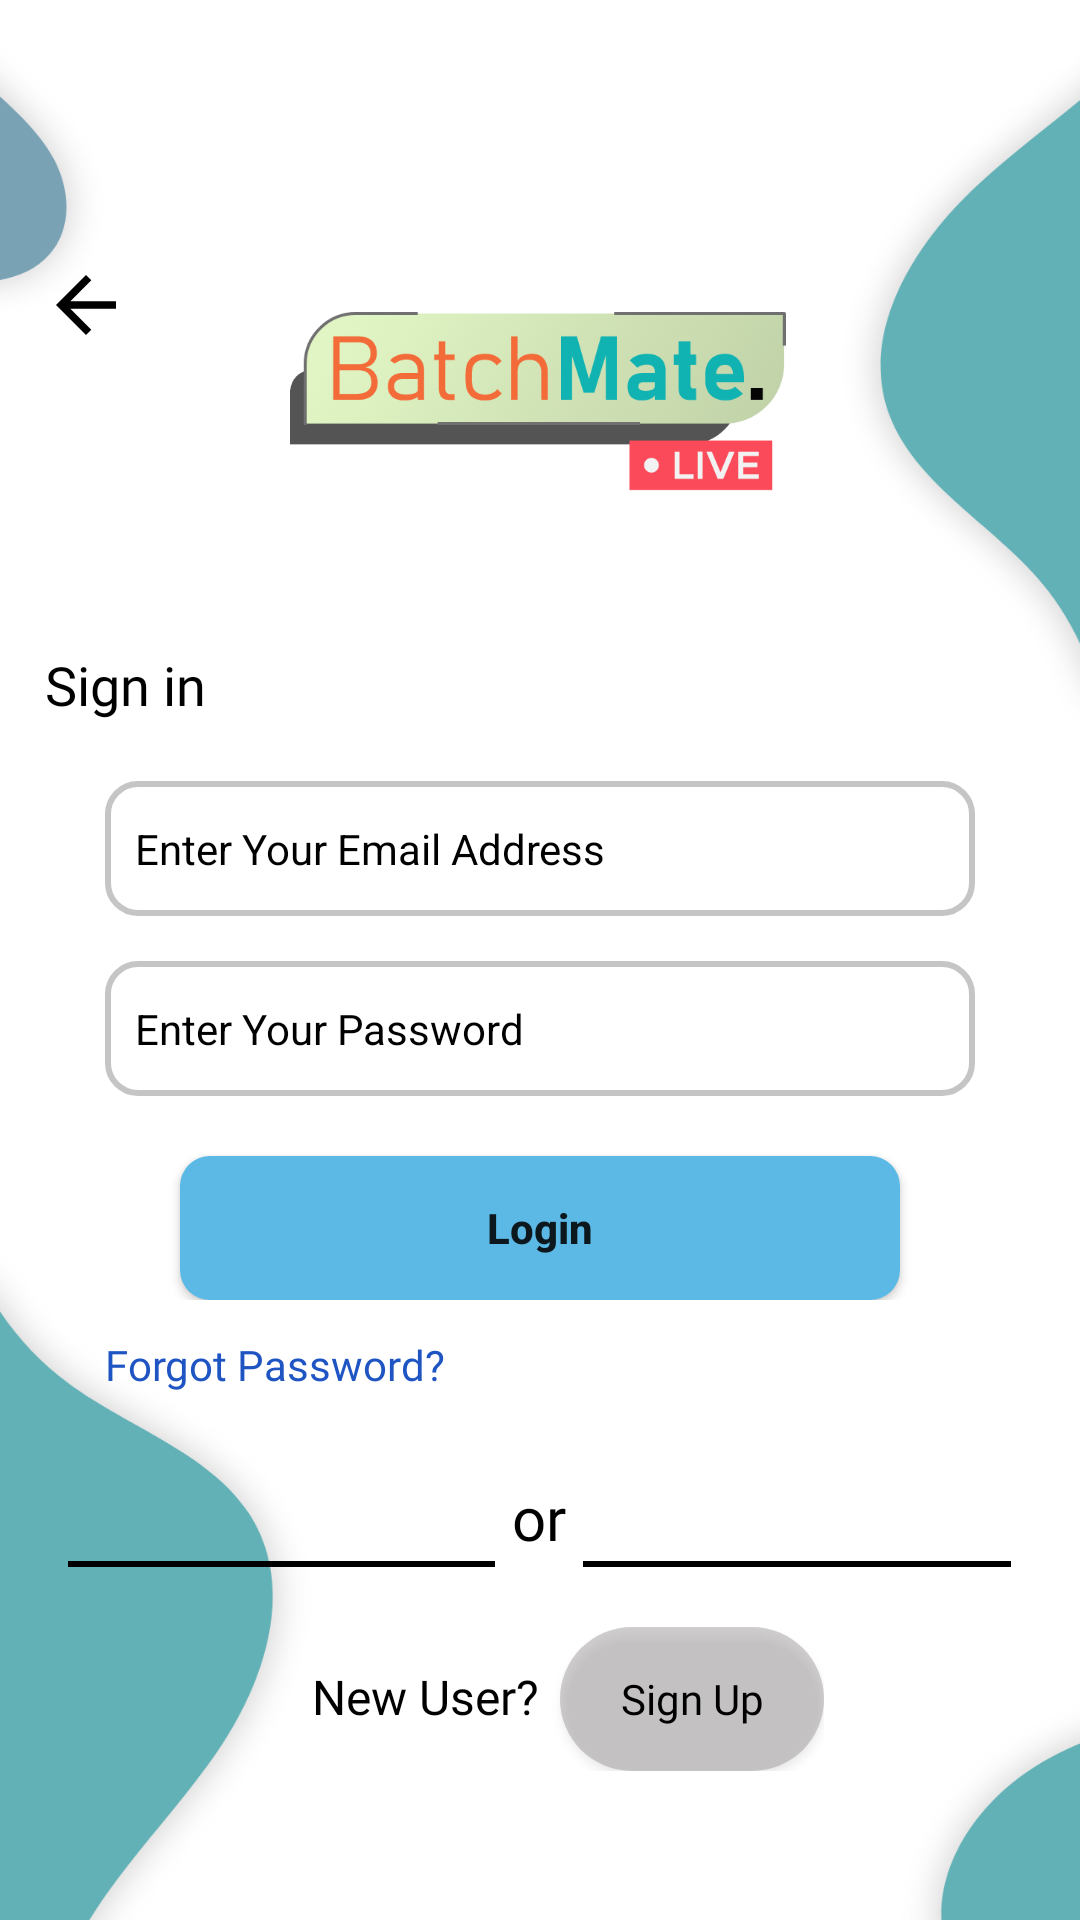

This screen was rendered from an Android layout file. Write that file and the resources it references.
<!-- AndroidManifest.xml: application theme Theme.BatchMate -->
<!-- res/layout/activity_login.xml -->
<?xml version="1.0" encoding="utf-8"?>
<androidx.constraintlayout.widget.ConstraintLayout xmlns:android="http://schemas.android.com/apk/res/android"
    xmlns:app="http://schemas.android.com/apk/res-auto"
    xmlns:tools="http://schemas.android.com/tools"
    android:layout_width="match_parent"
    android:layout_height="match_parent"
    android:background="@color/white"
    tools:context=".Login">
    <ImageView
        android:id="@+id/imageView"
        android:layout_width="match_parent"
        android:layout_height="match_parent"
        android:scaleType="fitXY"
        android:src="@drawable/bg_sign_in"
        app:layout_constraintBottom_toBottomOf="parent"
        app:layout_constraintEnd_toEndOf="parent"
        app:layout_constraintStart_toStartOf="parent"
        app:layout_constraintTop_toTopOf="parent" />

    <ImageView
        android:id="@+id/logImgBackArrow"
        android:layout_width="30dp"
        android:layout_height="35dp"
        android:layout_marginTop="84dp"
        android:src="@drawable/ic_baseline_arrow_back_24"
        app:layout_constraintEnd_toEndOf="parent"
        app:layout_constraintHorizontal_bias="0.041"
        app:layout_constraintStart_toStartOf="parent"
        app:layout_constraintTop_toTopOf="parent" />

    <ImageView
        android:id="@+id/imageView5"
        android:layout_width="166dp"
        android:layout_height="60dp"
        android:layout_marginTop="104dp"
        android:src="@drawable/logo"
        app:layout_constraintEnd_toEndOf="parent"
        app:layout_constraintHorizontal_bias="0.497"
        app:layout_constraintStart_toStartOf="parent"
        app:layout_constraintTop_toTopOf="parent" />

    <TextView
        android:id="@+id/txtSignIn"
        android:layout_width="wrap_content"
        android:layout_height="wrap_content"
        android:layout_marginTop="52dp"
        android:fontFamily="@font/roboto_bold"
        android:text="Sign in"
        android:textColor="@color/black"
        android:textFontWeight="59"
        android:textSize="18sp"
        app:layout_constraintEnd_toEndOf="@+id/imageView5"
        app:layout_constraintHorizontal_bias="0.072"
        app:layout_constraintStart_toStartOf="parent"
        app:layout_constraintTop_toBottomOf="@+id/imageView5" />

    <LinearLayout
        android:id="@+id/linearLayout"
        android:layout_width="match_parent"
        android:layout_height="wrap_content"
        android:layout_marginLeft="35dp"
        android:layout_marginTop="20dp"
        android:layout_marginRight="35dp"
        android:gravity="center_horizontal"
        android:orientation="vertical"
        app:layout_constraintEnd_toEndOf="parent"
        app:layout_constraintHorizontal_bias="0.496"
        app:layout_constraintStart_toStartOf="parent"
        app:layout_constraintTop_toBottomOf="@+id/txtSignIn">

        <EditText
            android:id="@+id/edtLoginEmail"
            android:layout_width="match_parent"
            android:layout_height="45dp"
            android:textColorHint="@color/black"
            android:background="@drawable/edt_text"
            android:hint="Enter Your Email Address"
            android:inputType="textEmailAddress"
            android:paddingLeft="10dp"
            android:textColor="@color/black"
            android:textSize="14sp" />

        <EditText
            android:id="@+id/edtLoginPassword"
            android:layout_width="match_parent"
            android:layout_height="45dp"
            android:textColorHint="@color/black"
            android:layout_marginTop="15dp"
            android:background="@drawable/edt_text"
            android:hint="Enter Your Password"
            android:inputType="textPassword"
            android:paddingLeft="10dp"
            android:textColor="@color/black"
            android:textSize="14sp" />

        <Button
            android:id="@+id/btnLogin"
            android:layout_width="240dp"
            android:layout_height="wrap_content"
            android:layout_marginTop="20dp"
            android:background="@drawable/rounded_button"
            android:padding="10dp"
            android:text="Login"
            android:textAllCaps="false"
            android:textSize="14sp"
            android:textStyle="bold" />
    </LinearLayout>

    <TextView
        android:id="@+id/txtForgetPass"
        android:layout_width="wrap_content"
        android:layout_height="wrap_content"
        android:layout_marginTop="12dp"
        android:fontFamily="@font/roboto_bold"
        android:text="Forgot Password?"
        android:textColor="#1F54C3"
        android:textSize="14sp"
        app:layout_constraintEnd_toEndOf="parent"
        app:layout_constraintHorizontal_bias="0.0"
        app:layout_constraintStart_toStartOf="@+id/linearLayout"
        app:layout_constraintTop_toBottomOf="@+id/linearLayout" />


    <LinearLayout
        android:id="@+id/linearLayout3"
        android:layout_width="match_parent"
        android:layout_height="40dp"
        android:layout_marginTop="28dp"
        android:gravity="center_horizontal"
        android:orientation="horizontal"
        android:weightSum="3"
        app:layout_constraintEnd_toEndOf="parent"
        app:layout_constraintHorizontal_bias="0.0"
        app:layout_constraintStart_toStartOf="parent"
        app:layout_constraintTop_toBottomOf="@+id/txtForgetPass">

        <view
            class="android.widget.LinearLayout"
            android:layout_width="wrap_content"
            android:layout_height="2dp"
            android:layout_marginTop="28dp"
            android:layout_weight="1.25"
            android:background="@color/black" />

        <TextView
            android:layout_width="wrap_content"
            android:layout_height="wrap_content"
            android:layout_weight=".1"
            android:fontFamily="@font/roboto_bold"
            android:gravity="center"
            android:text="or"
            android:textColor="@color/black"
            android:textSize="20sp" />

        <view
            class="android.widget.LinearLayout"
            android:layout_width="wrap_content"
            android:layout_height="2dp"
            android:layout_marginTop="28dp"
            android:layout_weight="1.25"
            android:background="@color/black" />
    </LinearLayout>

    <LinearLayout
        android:id="@+id/linearLayout2"
        android:layout_width="wrap_content"
        android:layout_height="wrap_content"
        android:layout_marginTop="10dp"
        android:orientation="horizontal"
        app:layout_constraintEnd_toEndOf="parent"
        app:layout_constraintHorizontal_bias="0.55"
        app:layout_constraintStart_toStartOf="parent"
        app:layout_constraintTop_toBottomOf="@+id/linearLayout3">

        <TextView
            android:id="@+id/textView5"
            android:layout_width="wrap_content"
            android:layout_height="30dp"
            android:fontFamily="@font/roboto_bold"
            android:text="New User?"
            android:textColor="@color/black"
            android:textSize="16sp" />

        <Button
            android:id="@+id/btnSignUp"
            android:layout_width="wrap_content"
            android:layout_height="wrap_content"
            android:layout_marginLeft="7dp"
            android:textAllCaps="false"
            android:background="@drawable/btn_round_shape"
            android:fontFamily="@font/roboto_bold"
            android:padding="1dp"
            android:text="Sign Up"
            android:textColor="@color/black"
            android:textSize="14sp" />

    </LinearLayout>


</androidx.constraintlayout.widget.ConstraintLayout>
<!-- resources referenced by this layout -->
<resources>
  <color name="black">#FF000000</color>
  <color name="white">#FFFFFFFF</color>
  <!-- drawable bg_sign_in: png bitmap (drawable, 138022 bytes) -->
  <!-- drawable btn_round_shape (drawable) -->
  <?xml version="1.0" encoding="utf-8"?>
  <shape xmlns:android="http://schemas.android.com/apk/res/android">
  
      <corners android:radius="80dp" />
      <solid android:color="#74989494"/>
  
  </shape>
  <!-- drawable edt_text (drawable) -->
  <?xml version="1.0" encoding="utf-8"?>
  <shape xmlns:android="http://schemas.android.com/apk/res/android"
      android:shape="rectangle" android:thickness="@dimen/material_emphasis_high_type">
  
      <stroke android:width="2dp"
          android:color="	#c5c5c5"
          />
      <solid android:color="@color/white"/>
      <corners android:radius="10dp" />
  
  
  
  </shape>
  <!-- drawable ic_baseline_arrow_back_24 (drawable) -->
  <vector xmlns:android="http://schemas.android.com/apk/res/android"
      android:width="24dp"
      android:height="24dp"
      android:viewportWidth="24"
      android:viewportHeight="24"
      android:tint="?attr/backgroundColor">
    <path
        android:fillColor="@color/black"
        android:pathData="M20,11H7.83l5.59,-5.59L12,4l-8,8 8,8 1.41,-1.41L7.83,13H20v-2z"/>
  </vector>
  <!-- drawable logo: png bitmap (drawable, 44196 bytes) -->
  <!-- drawable rounded_button (drawable) -->
  <?xml version="1.0" encoding="utf-8"?>
  <shape xmlns:android="http://schemas.android.com/apk/res/android">
  
      <corners android:radius="10dp" />
  <solid android:color="#5CB9E5"/>
  
  </shape>
  <style name="Theme.BatchMate" parent="Theme.AppCompat.Light.NoActionBar">
          
          <item name="colorPrimary">@color/primary</item>
          <item name="colorPrimaryVariant">@color/colorPrimaryVariant</item>
          <item name="colorOnPrimary">@color/white</item>
          <item name="statusBarBackground">#72ADDE</item>
          
          <item name="colorSecondary">@color/teal_200</item>
          <item name="colorSecondaryVariant">@color/teal_700</item>
          <item name="colorOnSecondary">@color/black</item>
          
          <item name="android:statusBarColor" tools:targetApi="l">?attr/statusBarBackground</item>
          
      </style>
  <color name="primary">#FFF8E7</color>
  <color name="colorPrimaryVariant">#72ADDE</color>
  <color name="teal_200">#FF03DAC5</color>
  <color name="teal_700">#FF018786</color>
</resources>
